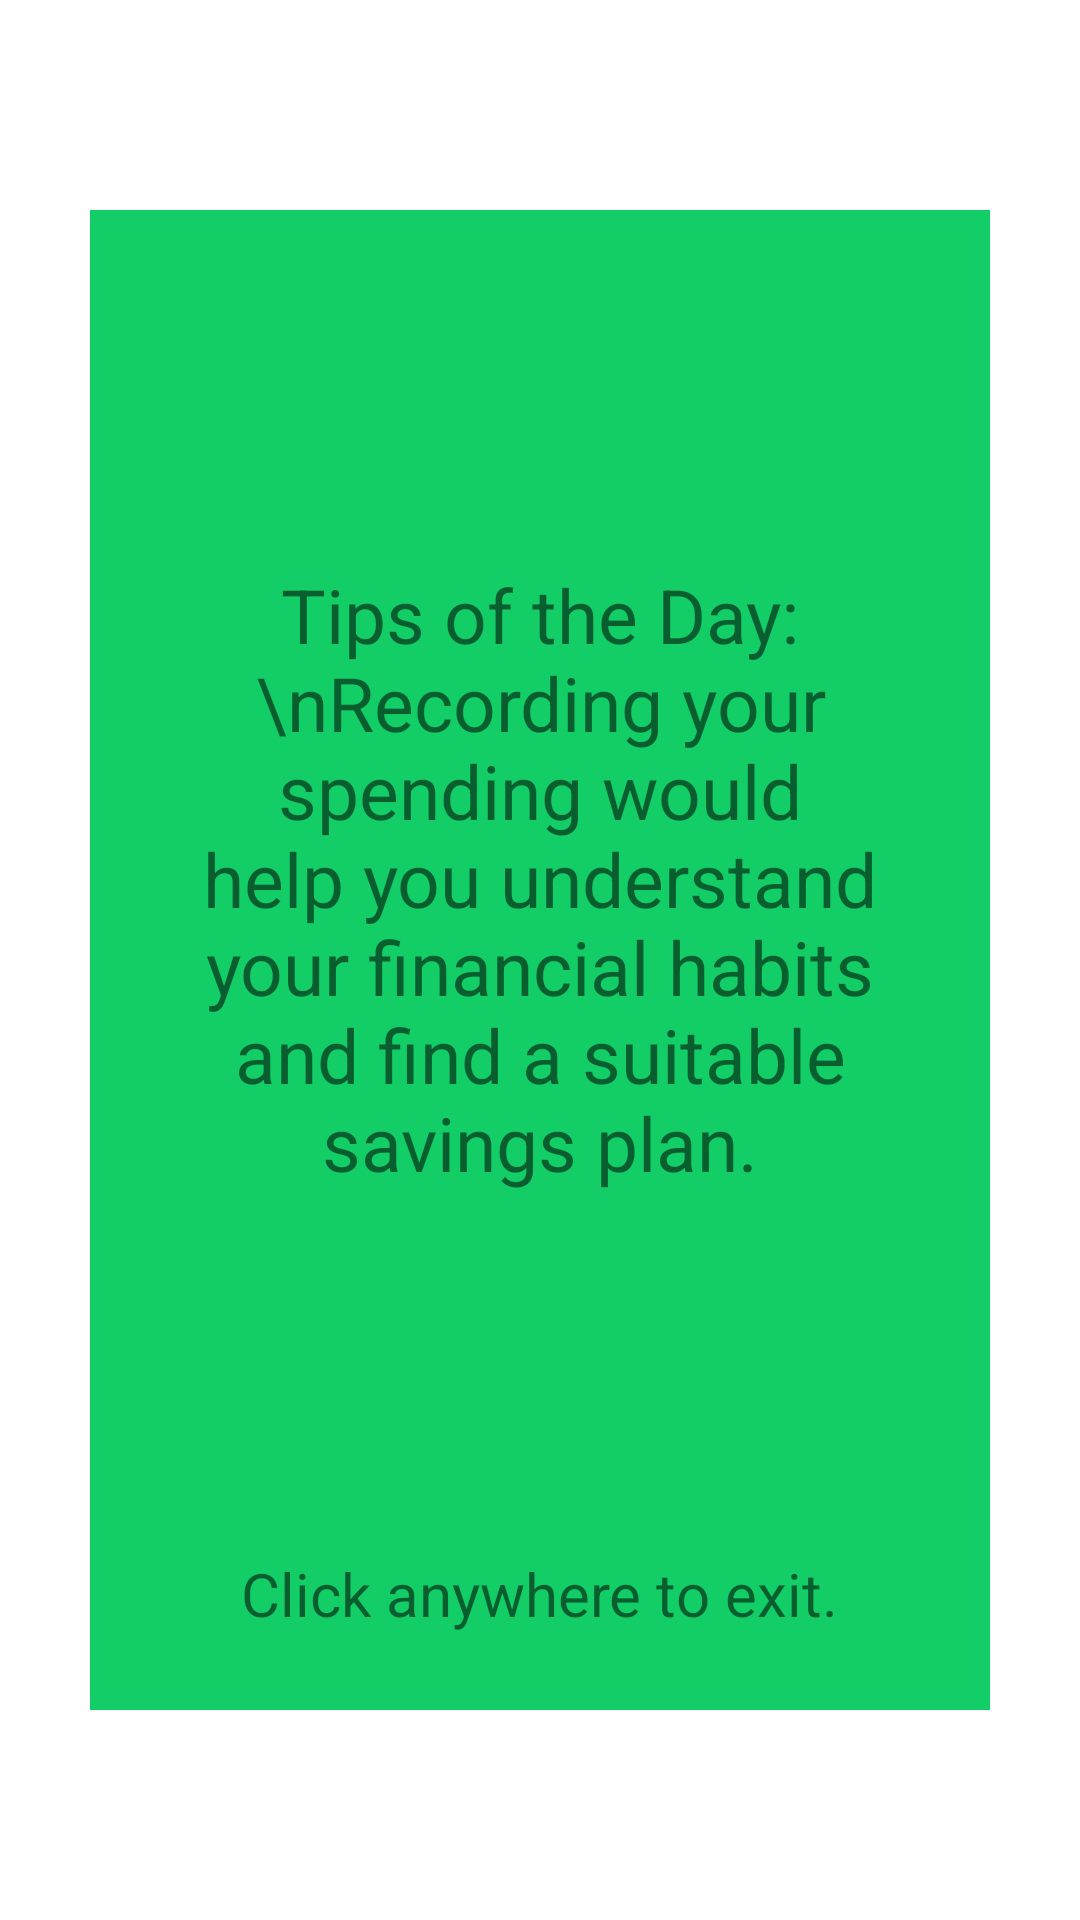

Here is an Android app screen rendered from its layout file. Give the layout XML and the strings, colors and styles it references.
<!-- AndroidManifest.xml: application theme Theme.HLB_Hackathon -->
<!-- res/layout/activity_pop.xml -->
<?xml version="1.0" encoding="utf-8"?>
<androidx.constraintlayout.widget.ConstraintLayout xmlns:android="http://schemas.android.com/apk/res/android"
    xmlns:app="http://schemas.android.com/apk/res-auto"
    xmlns:tools="http://schemas.android.com/tools"
    android:layout_width="match_parent"
    android:layout_height="match_parent"
    tools:context=".Pop">

    <ImageButton
        android:id="@+id/exit"
        android:layout_width="300dp"
        android:layout_height="500dp"
        android:background="@color/green"
        app:layout_constraintBottom_toBottomOf="parent"
        app:layout_constraintEnd_toEndOf="parent"
        app:layout_constraintHorizontal_bias="0.5"
        app:layout_constraintStart_toStartOf="parent"
        app:layout_constraintTop_toTopOf="parent"
        app:layout_constraintVertical_bias="0.5" />

    <TextView
        android:id="@+id/textView4"
        android:layout_width="240dp"
        android:layout_height="wrap_content"
        android:layout_marginTop="188dp"
        android:gravity="center"
        android:text="Tips of the Day: \nRecording your spending would help you understand your financial habits and find a suitable savings plan."
        android:textSize="25dp"
        app:layout_constraintEnd_toEndOf="parent"
        app:layout_constraintHorizontal_bias="0.5"
        app:layout_constraintStart_toStartOf="parent"
        app:layout_constraintTop_toTopOf="parent" />

    <TextView
        android:id="@+id/textView5"
        android:layout_width="wrap_content"
        android:layout_height="wrap_content"
        android:layout_marginTop="120dp"
        android:text="Click anywhere to exit."
        android:textSize="20dp"
        app:layout_constraintEnd_toEndOf="parent"
        app:layout_constraintHorizontal_bias="0.498"
        app:layout_constraintStart_toStartOf="parent"
        app:layout_constraintTop_toBottomOf="@+id/textView4" />
</androidx.constraintlayout.widget.ConstraintLayout>
<!-- resources referenced by this layout -->
<resources>
  <color name="green">#13CE66</color>
  <style name="Theme.HLB_Hackathon" parent="Theme.MaterialComponents.DayNight.DarkActionBar">
          
          <item name="colorPrimary">@color/purple_500</item>
          <item name="colorPrimaryVariant">@color/purple_700</item>
          <item name="colorOnPrimary">@color/white</item>
          
          <item name="colorSecondary">@color/teal_200</item>
          <item name="colorSecondaryVariant">@color/teal_700</item>
          <item name="colorOnSecondary">@color/black</item>
          
          <item name="android:statusBarColor" tools:targetApi="l">?attr/colorPrimaryVariant</item>
          
      </style>
  <color name="purple_500">#FF6200EE</color>
  <color name="purple_700">#FF3700B3</color>
  <color name="white">#FFFFFFFF</color>
  <color name="teal_200">#FF03DAC5</color>
  <color name="teal_700">#FF018786</color>
  <color name="black">#FF000000</color>
</resources>
